Image classification data set "LLaVA_CLIP" (Julian075/LLaVA_CLIP on GitHub). Class labels (11): bird, bobcat, cat, coyote, dog, opossum, rabbit, raccoon, rodent, skunk, squirrel.

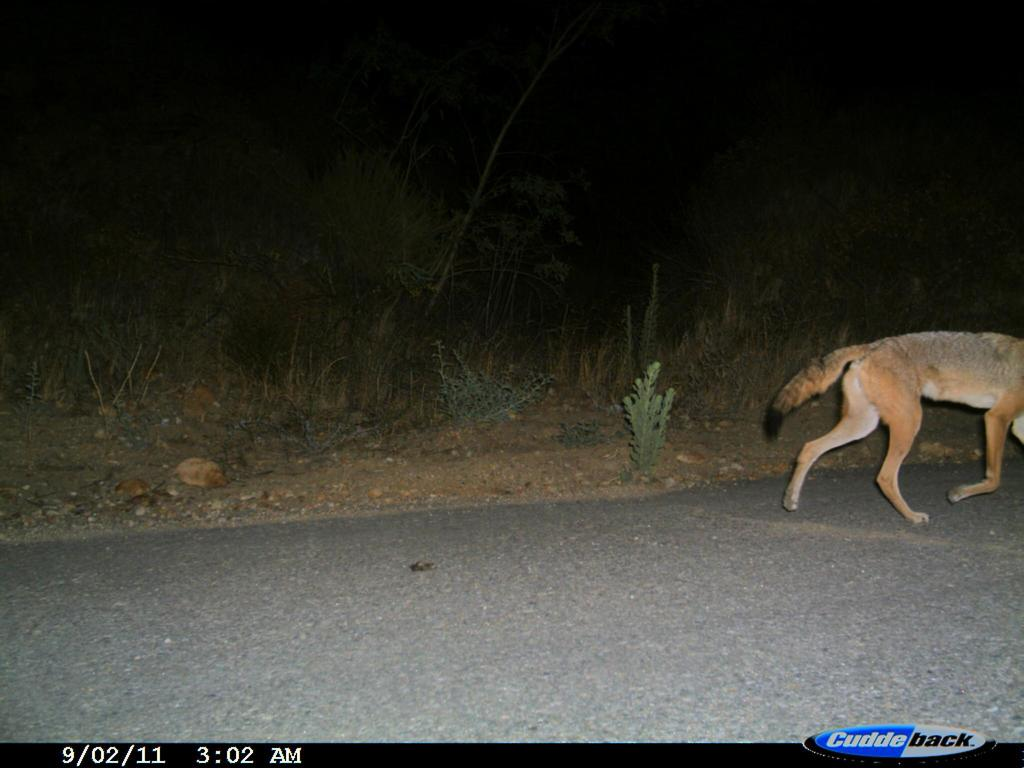
Label: coyote

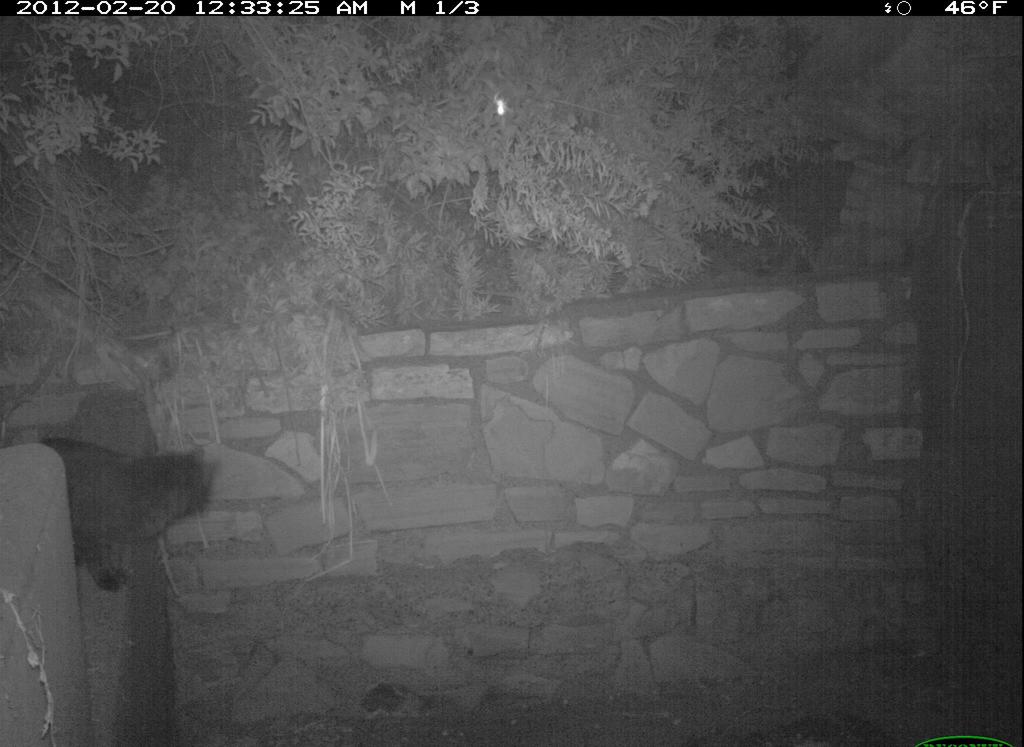
Label: cat

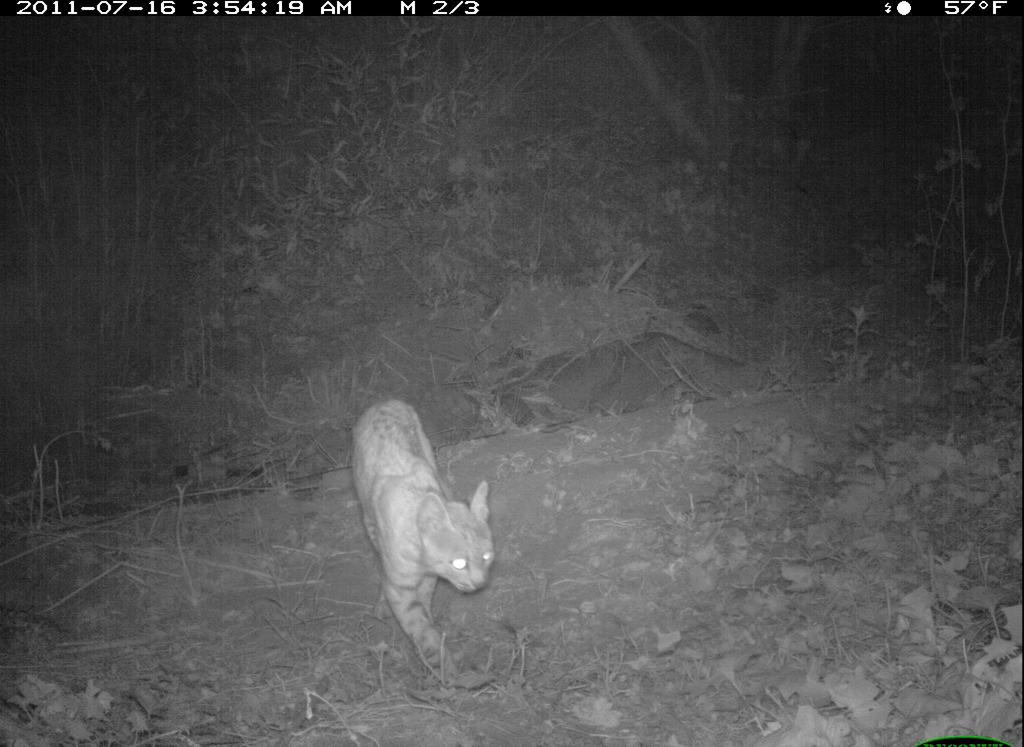
Label: bobcat

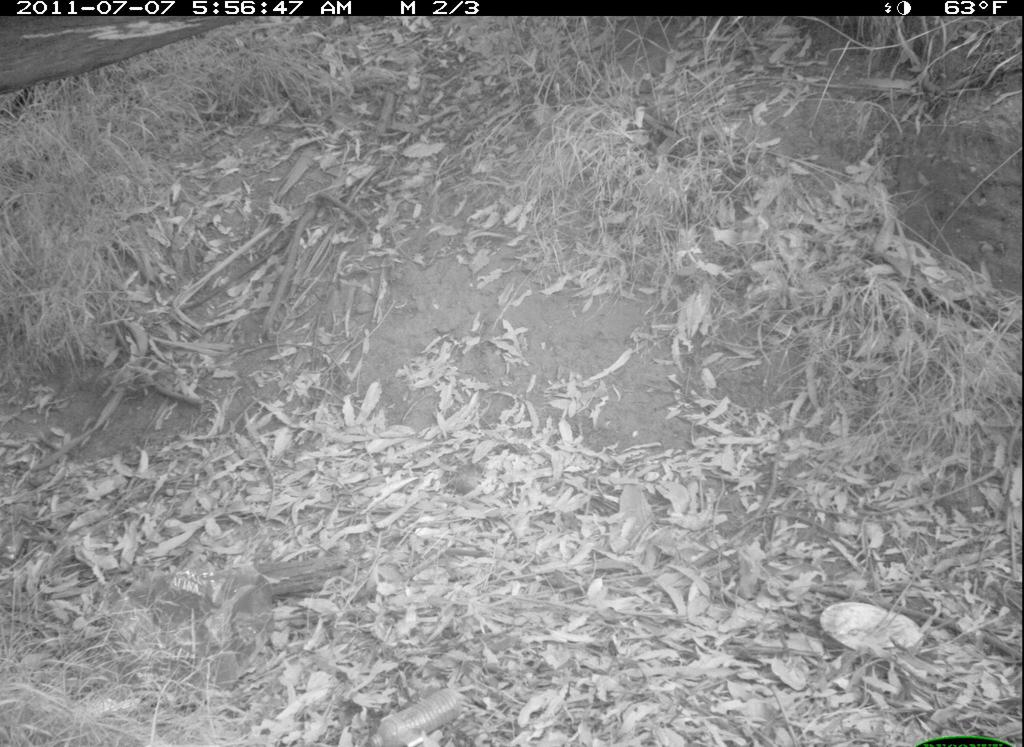
Label: dog

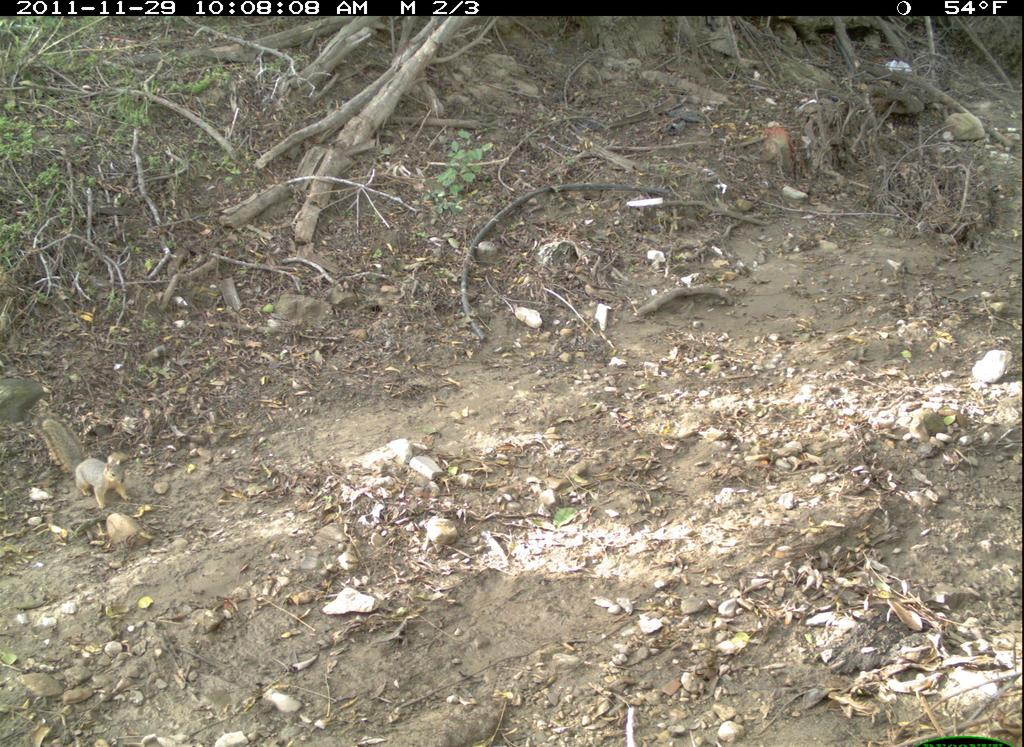
Label: squirrel

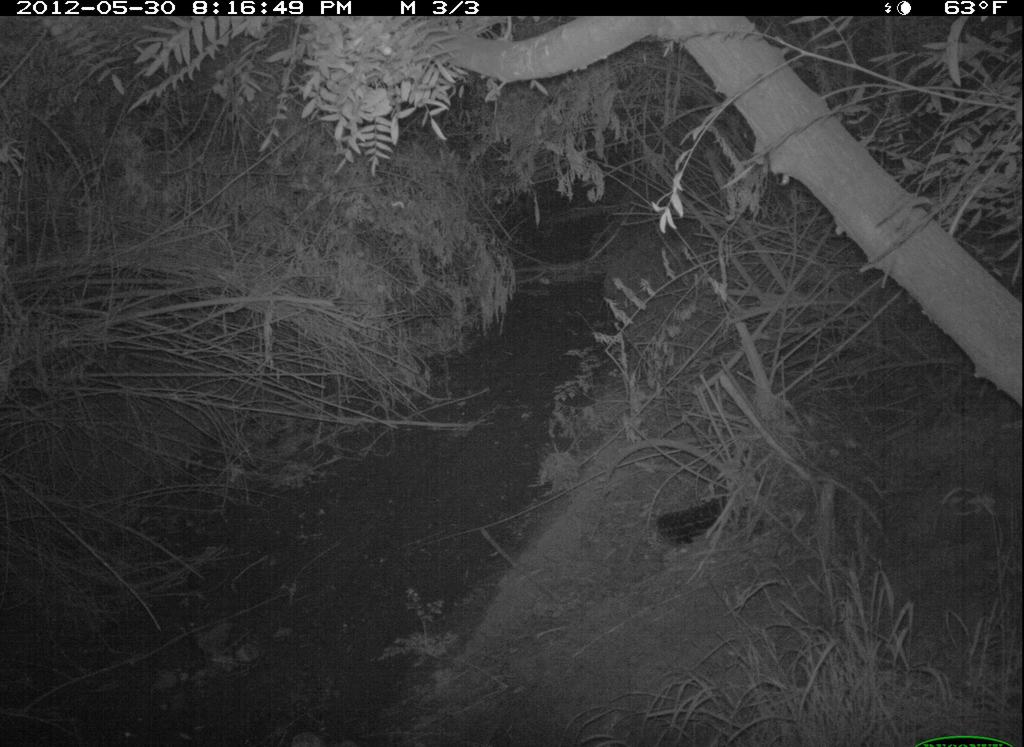
Label: bird
